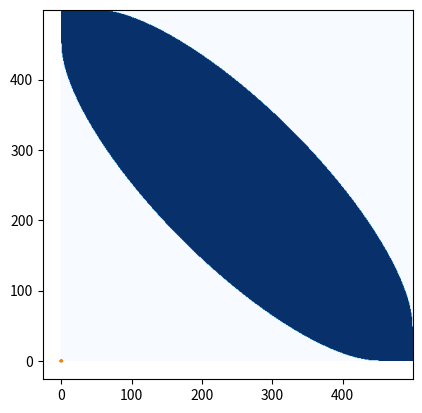

Write the Python code that produced this figure.
#Frechet Calculations

#Various different Frechet calculations in 1 Program


#Required Import statements
import numpy as np #The usual math library
import matplotlib.pyplot as plt
import matplotlib.animation as animation

################################################################################
#Non-Geodesic Calculation
################################################################################

#Here all variables for calculations are set, so they are global and we can have a 'main'
def setgrid(setn):
    global n
    n = setn #set how many vertices on the graph of alpha
    global s_grid
    s_grid = np.linspace(0,1,n) #this is where we restrict to (0,1)

def getXVals(sgrid, f): 
    x_grid = []
    if f[0]=='a':
        for i in range(0,sgrid.size):
            x=AlphaX(sgrid[i])
            x_grid.append(x)
    if f[0]=='b':
        for i in range(0,sgrid.size):
            x=BetaX(sgrid[i])
            x_grid.append(x)
    return x_grid

#Calculate each 'y' value for the curves
def getYVals(xgrid, f): 
    y_grid = []
    if f[0]=='a':
        for i in range(0,xgrid.size):
            y=AlphaY(xgrid[i])
            y_grid.append(y)
    if f[0]=='b':
        for i in range(0,xgrid.size):
            y=BetaY(xgrid[i])
            y_grid.append(y)
    return y_grid

#Here we set the two curves so they are like vector functions in the plane

#Currently this is a line passing through a backwards Z
def AlphaX(s):
    f = 2*s-1
    return f
def AlphaY(s):
    f = np.sqrt(1-(2*s-1)**2)
    return f 
def BetaX(s):
    f = 2*s-1
    return f
def BetaY(s):
    f = -np.sqrt(1-(2*s-1)**2)
    return f 

#Here we define the Euclidean distance
def dEuclid(x1,y1,x2,y2):
    d = np.sqrt((x1-x2)**2+(y1-y2)**2)
    return d


#Here we will take two curves, and produce the freespace plot
def frechetFreeSpace(curveAx,curveAy,curveBx,curveBy,e): #curveA is the y values for alpha and curveB is y values for beta
    blackwhite = np.empty((n,n),int)
    for i in range(0,n):
        for j in range(0,n):
            dist = dEuclid(curveAx[i], curveAy[i], curveBx[j],curveBy[j])
            if dist>=epsilon:
                blackwhite[i,j] = 1
            else:
                blackwhite[i,j] = 0
    img = plt.imshow(blackwhite,cmap='Blues',origin='lower', interpolation='hanning')
    plt.show()

################################################################################
#Main
################################################################################
set_n = 500
setgrid(set_n) 
#generate curve stuff
alphaX = getXVals(s_grid, 'a')
betaX = getXVals(s_grid, 'b')
alphaY = getYVals(s_grid,'a')
betaY = getYVals(s_grid,'b')

epsilon = 1.9
frechetFreeSpace(alphaX,alphaY,alphaX,betaY,epsilon) #pass frechetFreeSpace the y values,and epsilon

#epsilon = .50001
#frechetFreeSpace(alphaX,alphaY,alphaX,betaY,epsilon)

#epsilon = .5001
#frechetFreeSpace(alphaX,alphaY,alphaX,betaY,epsilon)




plt.plot(alphaX,alphaY)
plt.plot(betaX,betaY)
plt.show()



#===============================================================================
# This section contains code for certain nice Curves
#===============================================================================

#===============================================================================
# #A flat line beta, and a piecewise backwards Z for alpha
#===============================================================================
#===============================================================================
# def AlphaX(s):
#     if (s<1/3 and s>=0):
#         f = s
#     elif(s>=1/3 and s<2/3):
#         f = 2/3 - s
#     else:
#         f = s - 2/3
#     return f
# def AlphaY(s):
#     if (s<1/3 and s>=0):
#         f = 0
#     elif (s>=1/3 and s<2/3):
#         f = 3*s - 1
#     else:
#         f = 1
#     return f 
# def BetaX(s):
#     f = 2*s -1
#     return f
# def BetaY(s):
#     #x = (2*s-1)
#     f = .5
#     return f 
#==============================================================================

